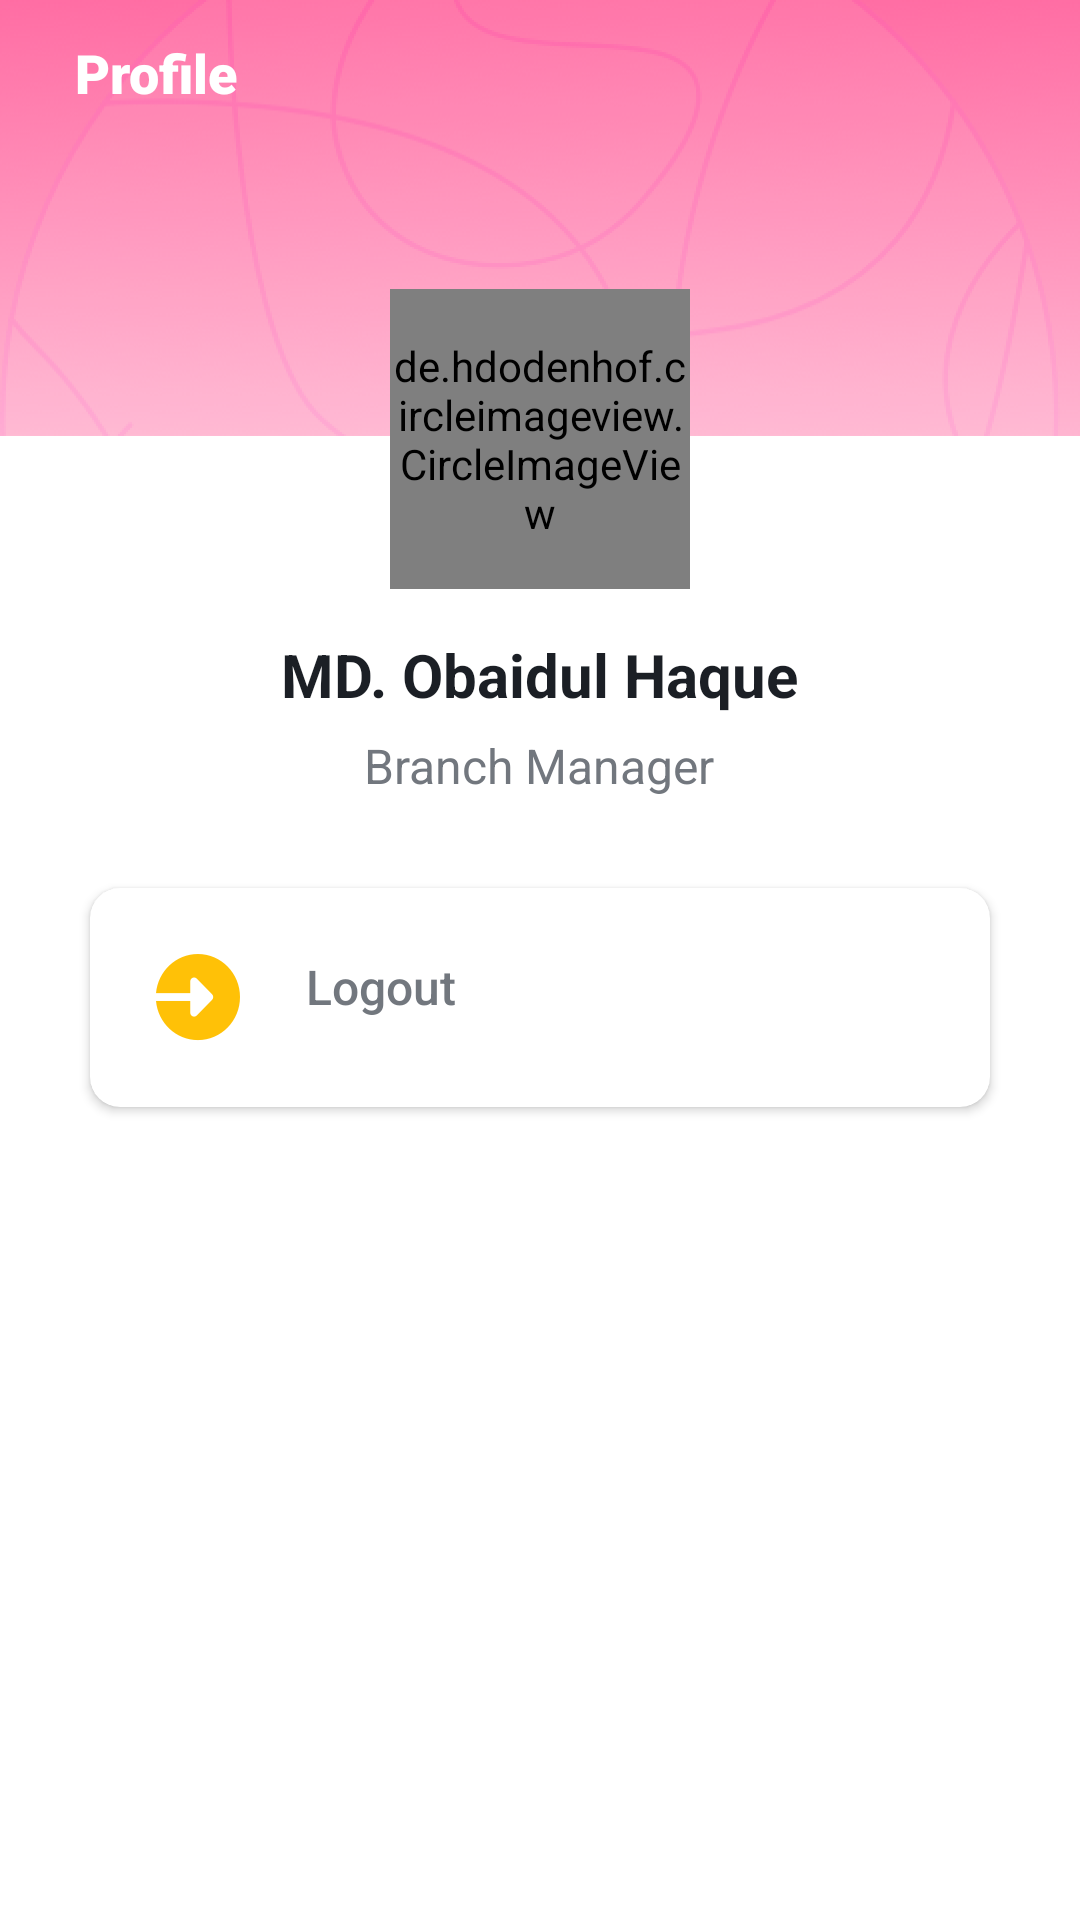

Write the Android layout XML for this screen, with the resource values it uses.
<!-- AndroidManifest.xml: application theme AppTheme -->
<!-- res/layout/fragment_profile.xml -->
<?xml version="1.0" encoding="utf-8"?>
<LinearLayout
    xmlns:android="http://schemas.android.com/apk/res/android"
    xmlns:app="http://schemas.android.com/apk/res-auto"
    xmlns:tools="http://schemas.android.com/tools"
    android:layout_width="match_parent"
    android:layout_height="match_parent"
    android:background="@drawable/profile_background"
    android:orientation="vertical"
    tools:context=".fragment.ProfileFragment">
   <TextView
       android:layout_marginTop="12dp"
       android:layout_marginLeft="25dp"
       android:layout_width="wrap_content"
       android:layout_height="wrap_content"
       android:textSize="18sp"
       android:fontFamily="sans-serif-black"
       android:textStyle="normal"
       android:textColor="@color/white"
       android:text="Profile"
       />

   <de.hdodenhof.circleimageview.CircleImageView
       android:layout_marginTop="60dp"
       android:layout_gravity="center"
       android:id="@+id/profile_image"
       android:layout_width="100dp"
       android:layout_height="100dp"
       android:src="@drawable/profile_image"
       app:civ_border_color="@color/white"
       app:civ_border_width="5dp" />
   <TextView
       android:layout_marginTop="15dp"
       android:layout_gravity="center"
       android:layout_width="wrap_content"
       android:layout_height="wrap_content"
       android:textSize="20sp"
       android:fontFamily="sans-serif"
       android:textStyle="bold"
       android:textColor="@color/inputTextColor"
       android:gravity="center_horizontal"
       android:text="MD. Obaidul Haque" />
   <TextView
       android:layout_marginTop="6dp"
       android:layout_gravity="center"
       android:layout_width="wrap_content"
       android:layout_height="wrap_content"
       android:textSize="16sp"
       android:fontFamily="sans-serif"
       android:textStyle="normal"
       android:textColor="@color/lightTextColor"
       android:gravity="center_horizontal"
       android:text="Branch Manager" />
   
   <androidx.cardview.widget.CardView
       android:layout_width="match_parent"
       android:layout_height="wrap_content"
       android:layout_marginLeft="30dp"
       android:layout_marginRight="30dp"
       android:layout_marginTop="30dp"
       app:cardCornerRadius="10dp">
      <LinearLayout
          android:layout_width="match_parent"
          android:layout_height="match_parent"
         android:orientation="horizontal">
         <ImageView
             android:layout_width="wrap_content"
             android:layout_height="wrap_content"
            android:src="@drawable/logout"
             android:layout_margin="22dp"/>
         <TextView
             android:layout_width="wrap_content"
             android:layout_height="wrap_content"
             android:layout_marginTop="22dp"
             android:layout_marginBottom="22dp"
             android:textSize="16sp"
             android:fontFamily="sans-serif-medium"
             android:textStyle="normal"
             android:textColor="@color/lightTextColor"
             android:text="Logout" />
      </LinearLayout>

   </androidx.cardview.widget.CardView>


</LinearLayout>
<!-- resources referenced by this layout -->
<resources>
  <color name="inputTextColor">#1b1f25</color>
  <color name="lightTextColor">#72777e</color>
  <color name="white">#FFFFFF</color>
  <!-- drawable logout (drawable) -->
  <vector xmlns:android="http://schemas.android.com/apk/res/android"
      android:width="28dp"
      android:height="29dp"
      android:viewportWidth="28"
      android:viewportHeight="29">
    <path
        android:pathData="M13.968,0C6.648,0 0.646,5.732 0,13.045h11.417V9.132c0,-0.527 0.311,-1.003 0.787,-1.206 0.477,-0.202 1.026,-0.09 1.39,0.283l5.103,5.219c0.499,0.51 0.499,1.334 0,1.844l-5.103,5.219c-0.364,0.373 -0.913,0.485 -1.39,0.283 -0.476,-0.203 -0.787,-0.679 -0.787,-1.206v-3.913H0C0.646,22.968 6.649,28.7 13.968,28.7 21.718,28.7 28,22.275 28,14.35S21.718,0 13.968,0z"
        android:fillColor="#FFC107"
        android:fillType="evenOdd"/>
  </vector>
  <!-- drawable profile_background: png bitmap (drawable-hdpi, 80204 bytes) -->
  <style name="AppTheme" parent="Theme.AppCompat.Light.DarkActionBar">
          
          <item name="colorPrimary">@color/colorPrimary</item>
          <item name="colorPrimaryDark">@color/colorPrimaryDark</item>
          <item name="colorAccent">@color/colorAccent</item>
      </style>
  <color name="colorPrimary">#6200EE</color>
  <color name="colorPrimaryDark">#647eff</color>
  <color name="colorAccent">#9b9c9e</color>
</resources>
